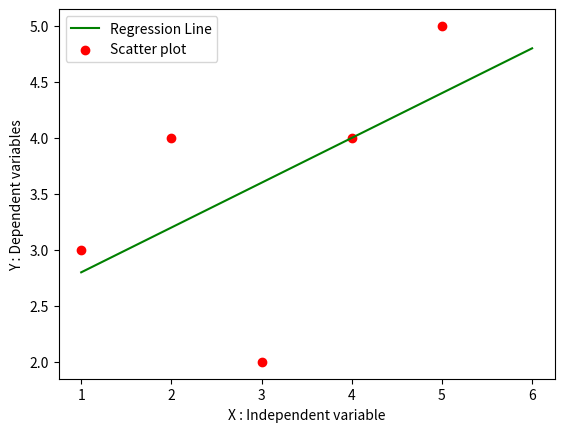

The matplotlib source for this figure:
import numpy as np 
import pandas as pd
import matplotlib.pyplot as plt

def RegressionPredictor():
    # Load the data
    X = [1,2,3,4,5]
    Y = [3,4,2,4,5]

    print("Values of Independent variables : X - ",X)
    print("Values of Dependent variables : Y - ",Y)

    mean_x = np.mean(X)
    mean_y = np.mean(Y)

    print("X_MEAN is : ",mean_x)    # 3.0      
    print("Y_MEAN is : ",mean_y)    # 3.6

    n = len(X)      # 5

    # Y = mX + C

    # m = (summ (X-X_bar) * (Y-Y_bar)) /  (Summ (X -X_bar)**2)

    numerator = 0
    denominator = 0

    for i in range(n):
        numerator = numerator + ((X[i]- mean_x) * (Y[i] -mean_y))
        denominator = denominator + ((X[i] - mean_x)**2)

    m = numerator / denominator

    print("Slope of line ie m : ",m)    # 0.4

    C = mean_y - (m * mean_x)

    print("Y-Intercept of line i.e C : ",C)

    x = np.linspace(1,6,n)
    y = C + m * x

    plt.plot(x,y,color = 'g', label ="Regression Line")
    plt.scatter(X,Y,color = 'r' , label ="Scatter plot")

    plt.xlabel("X : Independent variable")
    plt.ylabel("Y : Dependent variables")

    plt.legend()
    plt.show()

def main():
    RegressionPredictor()

if __name__ =="__main__":
    main()
